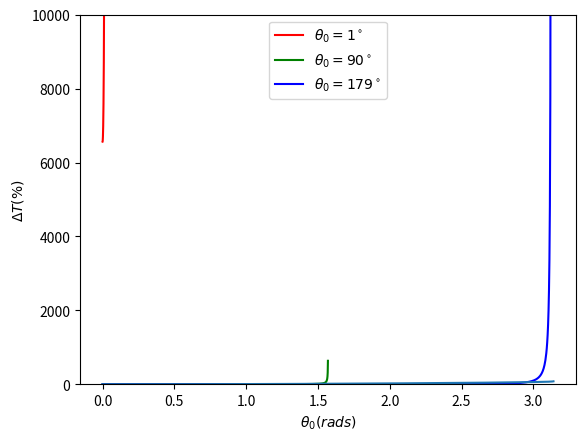

Source code (Python):
import numpy as np
import matplotlib.pyplot as plt
from scipy.integrate import quad
from scipy.optimize import root_scalar

#parte 1

def t(theta, theta0):
    return 1 / (np.cos(theta) - np.cos(theta0))


def calcular(angulo):
    angulo = np.deg2rad(angulo)
    x      = np.linspace(0, angulo, 1000, endpoint=False)
    y      = t(x, angulo)
    return x, y


x1, y1 = calcular(1)
plt.plot(x1, y1, color="red")

x90, y90 = calcular(90)
plt.plot(x90, y90, color="green")

x179, y179 = calcular(179)
plt.plot(x179, y179, color="blue")

plt.legend([r'$\theta_{0}=1^\circ$', r'$\theta_{0}=90^\circ$', r'$\theta_{0}=179^\circ$'], loc=9)
plt.xlabel(r'$\theta(rads)$')
plt.ylabel(r"$t(\theta)$")
plt.ylim(0, 10000)
plt.show()

'''
Com a ajuda do gráfico podemos perceber que quando a função é crescente e a concavidade para cima a regra do trapézio
excede a estimativa do resultado, por isso é melhor utilizar outras regras de integração que possuem uma variação de 
erro menor.
'''

#parte 2

def func_integrate(phi, theta0):
    return 1 / (np.sqrt(1 - (np.sin(theta0 / 2) ** 2) * np.sin(phi) ** 2))


def deltaT(theta0):
    t0 = 2. * np.pi
    t_theta0 = 4. * quad(func_integrate, 0, np.pi / 2, args=theta0)[0]
    dt = 100. * np.abs((t0 - t_theta0) / t_theta0)
    return dt


def func(theta0):
    return deltaT(theta0) - 1


sol = root_scalar(func, bracket=[0, 179.9], method='brentq')
print(f'{sol.root} rad')

vet = np.vectorize(deltaT)
lim_x = np.deg2rad(179.9)
x = np.linspace(0.0, lim_x, 1000)
y = vet(x)

plt.plot(x, y)
plt.xlabel(r'$\theta_{0}(rads)$')
plt.ylabel(r'$\Delta T(\%)$')
plt.show()
